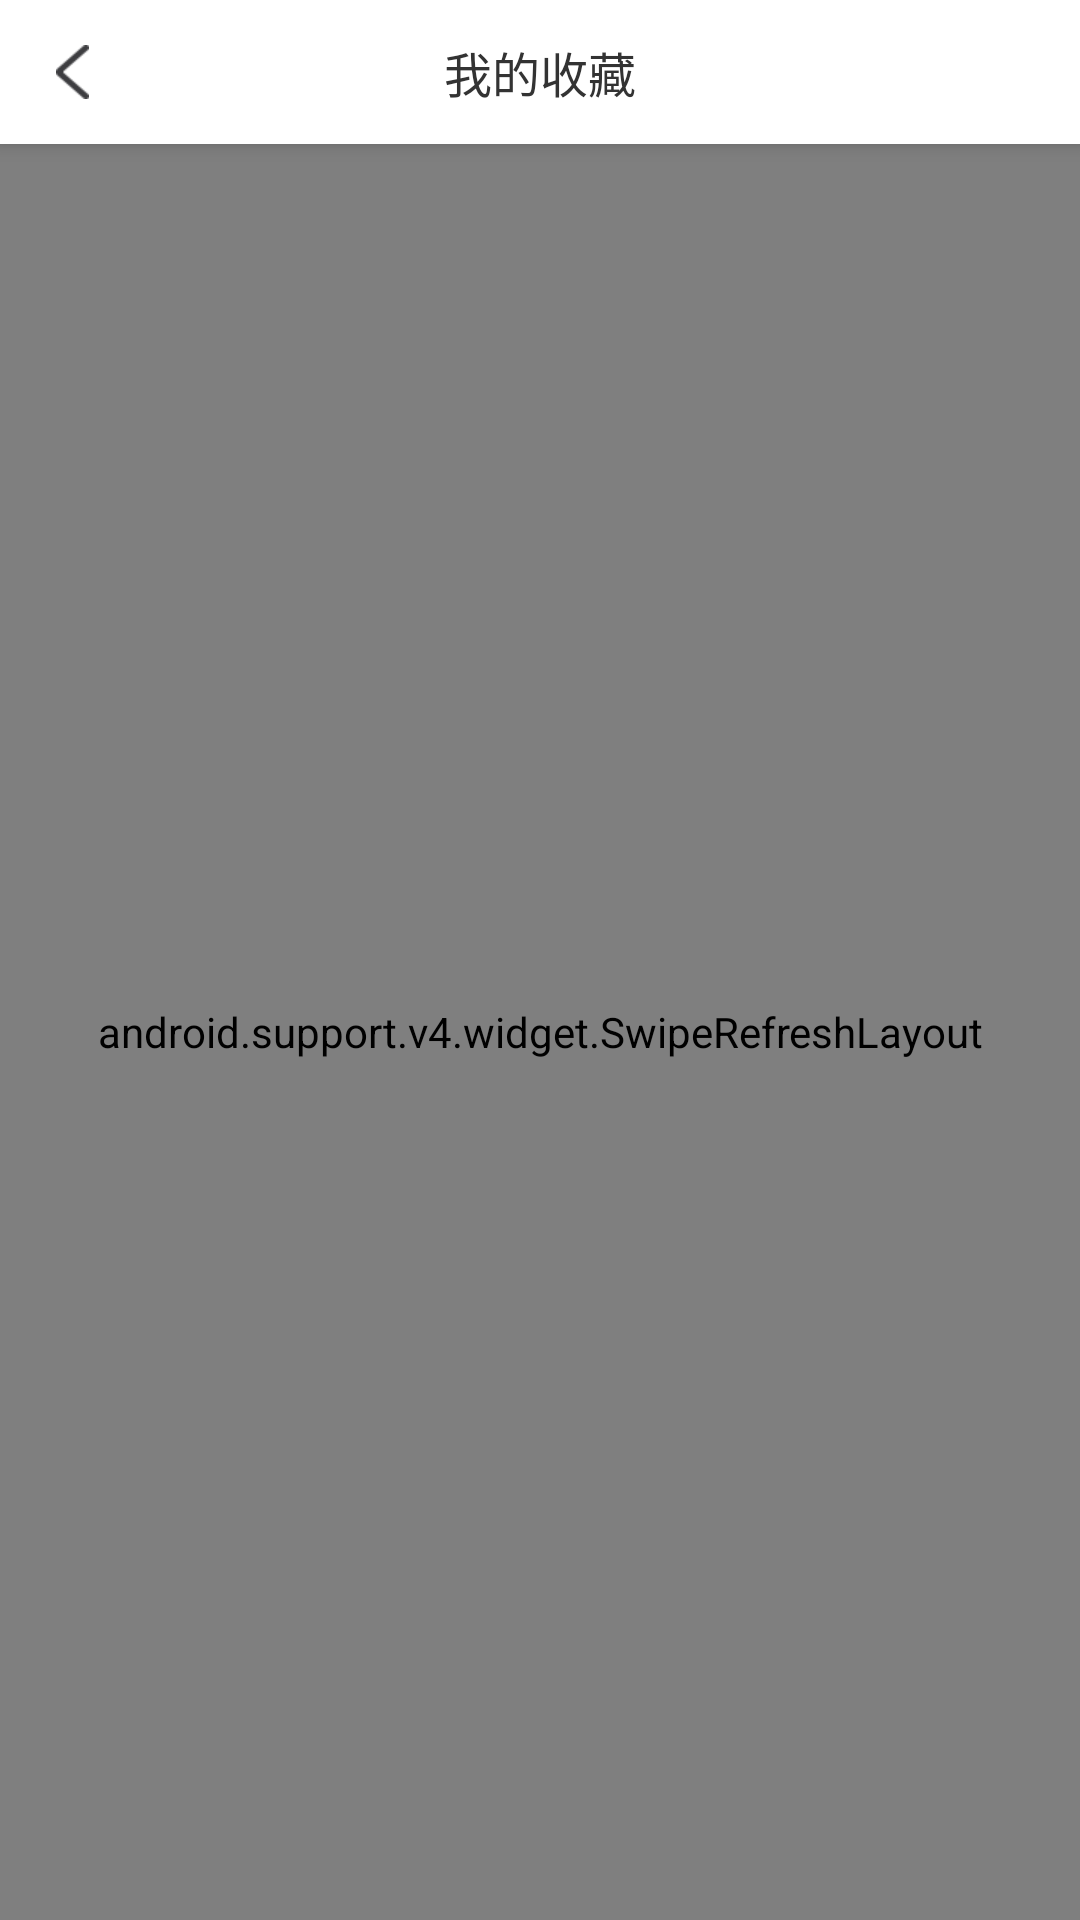

Write the Android layout XML for this screen, with the resource values it uses.
<!-- AndroidManifest.xml: application theme AppTheme -->
<!-- res/layout/activity_collect_list.xml -->
<?xml version="1.0" encoding="utf-8"?>
<android.support.design.widget.CoordinatorLayout xmlns:android="http://schemas.android.com/apk/res/android"
    xmlns:app="http://schemas.android.com/apk/res-auto"
    xmlns:tools="http://schemas.android.com/tools"
    android:layout_width="match_parent"
    android:layout_height="match_parent"
    tools:context=".activity.CollectListActivity">

    <android.support.design.widget.AppBarLayout
        android:layout_width="match_parent"
        android:layout_height="@dimen/title_height"
        android:background="@color/white">

        <RelativeLayout
            android:layout_width="match_parent"
            android:layout_height="match_parent">

            <ImageView
                android:id="@+id/btnBack"
                android:layout_width="@dimen/title_height"
                android:layout_height="@dimen/title_height"
                android:background="?attr/selectableItemBackground"
                android:scaleType="centerInside"
                android:src="@mipmap/ic_back_def" />

            <TextView
                android:layout_width="wrap_content"
                android:layout_height="wrap_content"
                android:layout_centerInParent="true"
                android:text="我的收藏"
                android:textColor="@color/black"
                android:textSize="@dimen/sp16" />
        </RelativeLayout>
    </android.support.design.widget.AppBarLayout>

    <android.support.v4.widget.SwipeRefreshLayout
        android:id="@+id/refreshLayout"
        android:layout_width="match_parent"
        android:layout_height="match_parent"
        app:layout_behavior="@string/appbar_scrolling_view_behavior">

        <android.support.v7.widget.RecyclerView
            android:id="@+id/recyclerView"
            android:layout_width="wrap_content"
            android:layout_height="wrap_content"
            android:background="@color/white"/>
    </android.support.v4.widget.SwipeRefreshLayout>
</android.support.design.widget.CoordinatorLayout>
<!-- resources referenced by this layout -->
<resources>
  <color name="black">#333333</color>
  <color name="white">#ffffff</color>
  <dimen name="sp16">16sp</dimen>
  <dimen name="title_height">48dp</dimen>
  <!-- mipmap ic_back_def: png bitmap (mipmap-xhdpi, 287 bytes) -->
  <style name="AppTheme" parent="Theme.AppCompat.Light.NoActionBar">
          
          <item name="colorPrimary">@color/colorPrimary</item>
          <item name="colorPrimaryDark">@color/colorPrimaryDark</item>
          <item name="colorAccent">@color/colorAccent</item>
          <item name="android:windowBackground">@color/backgroundColor</item>
      </style>
  <color name="colorPrimary">#008577</color>
  <color name="colorPrimaryDark">#00574B</color>
  <color name="colorAccent">#D81B60</color>
  <color name="backgroundColor">#f8f8f8</color>
</resources>
